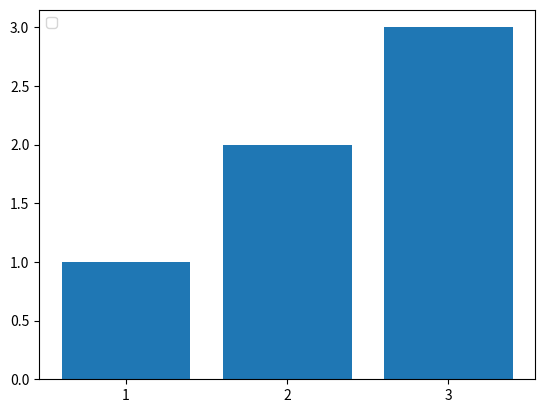

Source code (Python):
from matplotlib import pyplot as plt


def line(yAxis, xAxis, title="", ylabel="", xlabel="", legend=""):
    plt.plot(yAxis)
    plt.title(title)
    plt.ylabel(ylabel)
    plt.xlabel(xlabel)
    plt.legend(legend, loc='upper left')
    plt.show()


def bar(yxAis, xAxis, title="", ylabel="", xlabel="", legend=""):
    plt.bar(xAxis, height=yxAis)
    plt.title(title)
    plt.ylabel(ylabel)
    plt.xlabel(xlabel)
    plt.legend(legend, loc='upper left')
    plt.show()


if __name__ == '__main__':
    bar([1, 2, 3], ["1", "2", "3"])
